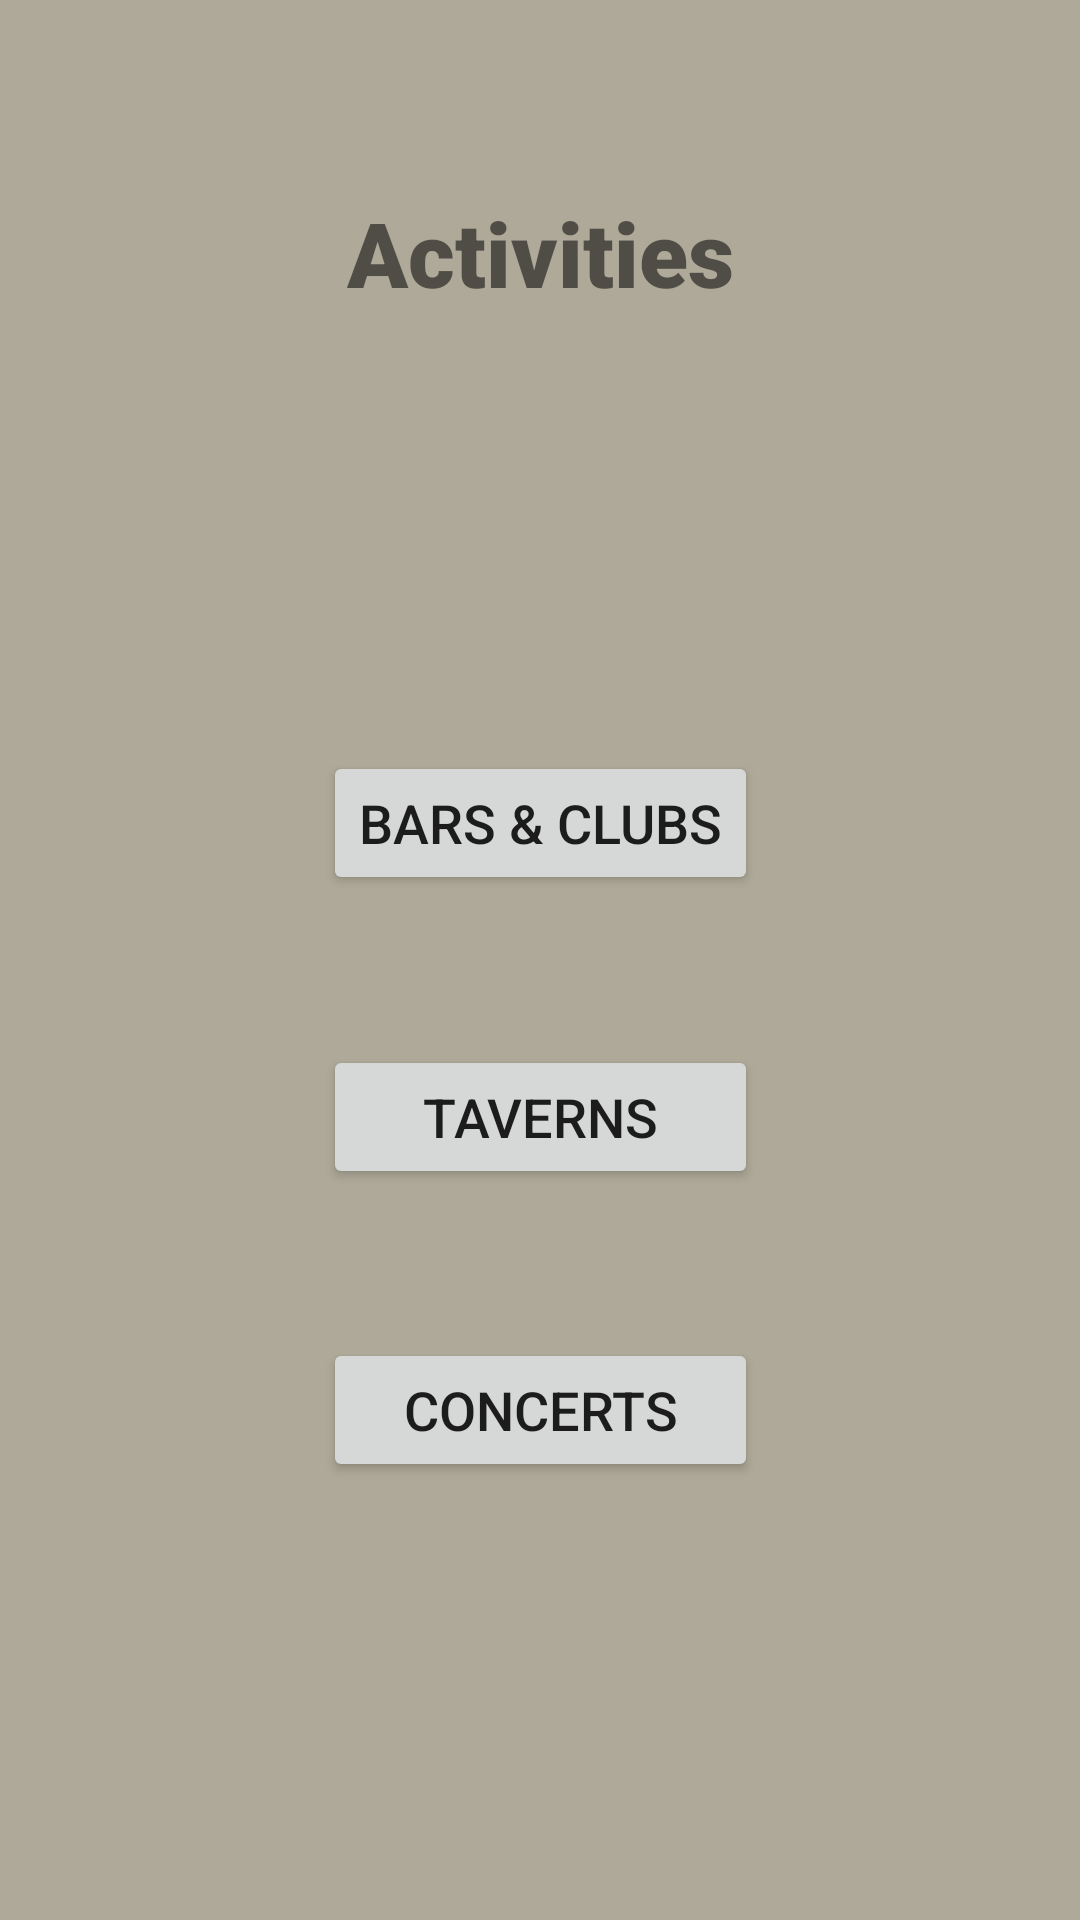

Here is an Android app screen rendered from its layout file. Give the layout XML and the strings, colors and styles it references.
<!-- AndroidManifest.xml: application theme Theme.DecisionMaker -->
<!-- res/layout/activity_activities_list.xml -->
<?xml version="1.0" encoding="utf-8"?>
<androidx.constraintlayout.widget.ConstraintLayout xmlns:android="http://schemas.android.com/apk/res/android"
    xmlns:app="http://schemas.android.com/apk/res-auto"
    xmlns:tools="http://schemas.android.com/tools"
    android:layout_width="match_parent"
    android:layout_height="match_parent"
    tools:context=".ActivitiesList">

    <Button
        android:id="@+id/bars_button"
        android:layout_width="wrap_content"
        android:layout_height="wrap_content"
        android:layout_marginTop="96dp"
        android:text="@string/bars_clubs"
        android:textSize="18sp"
        app:layout_constraintBottom_toTopOf="@+id/concerts_button"
        app:layout_constraintEnd_toEndOf="parent"
        app:layout_constraintStart_toStartOf="parent"
        app:layout_constraintTop_toBottomOf="@+id/shopping_label" />

    <Button
        android:id="@+id/concerts_button"
        android:layout_width="0dp"
        android:layout_height="wrap_content"
        android:text="@string/taverns"
        android:textSize="18sp"
        app:layout_constraintBottom_toTopOf="@+id/video_games_button"
        app:layout_constraintEnd_toEndOf="@+id/bars_button"
        app:layout_constraintStart_toStartOf="@+id/bars_button"
        app:layout_constraintTop_toBottomOf="@+id/bars_button" />

    <Button
        android:id="@+id/video_games_button"
        android:layout_width="0dp"
        android:layout_height="wrap_content"
        android:layout_marginBottom="96dp"
        android:text="@string/concerts"
        android:textSize="18sp"
        app:layout_constraintBottom_toBottomOf="parent"
        app:layout_constraintEnd_toEndOf="@+id/concerts_button"
        app:layout_constraintStart_toStartOf="@+id/concerts_button"
        app:layout_constraintTop_toBottomOf="@+id/concerts_button" />

    <TextView
        android:id="@+id/shopping_label"
        android:layout_width="wrap_content"
        android:layout_height="wrap_content"
        android:layout_marginTop="64dp"
        android:fontFamily="sans-serif-black"
        android:includeFontPadding="true"
        android:text="@string/activities"
        android:textSize="30sp"
        app:layout_constraintEnd_toEndOf="parent"
        app:layout_constraintStart_toStartOf="parent"
        app:layout_constraintTop_toTopOf="parent" />

</androidx.constraintlayout.widget.ConstraintLayout>
<!-- resources referenced by this layout -->
<resources>
  <string name="activities">Activities</string>
  <string name="bars_clubs">Bars &amp; Clubs</string>
  <string name="concerts">concerts</string>
  <string name="taverns">Taverns</string>
  <style name="Theme.DecisionMaker" parent="Theme.MaterialComponents.DayNight.DarkActionBar">
          
          <item name="colorPrimary">@color/colorPrimary</item>
          <item name="colorPrimaryVariant">@color/colorPrimaryVariant</item>
          <item name="colorOnPrimary">@color/colorOnPrimary</item>
          
          <item name="colorSecondary">@color/colorSecondary</item>
          <item name="colorSecondaryVariant">@color/colorSecondaryVariant</item>
          <item name="colorOnSecondary">@color/colorOnSecondary</item>
          
          <item name="android:statusBarColor" tools:targetApi="l">?attr/colorPrimaryVariant</item>
          
          <item name="android:windowBackground">@color/applicationBackground</item>
      </style>
  <color name="colorPrimary">#B6DC76</color>
  <color name="colorPrimaryVariant">#93B853</color>
  <color name="colorOnPrimary">#4F6727</color>
  <color name="colorSecondary">#485151</color>
  <color name="colorSecondaryVariant">#343A3A</color>
  <color name="colorOnSecondary">@color/black</color>
  <color name="applicationBackground">#AEA998</color>
  <color name="black">#FF000000</color>
</resources>
